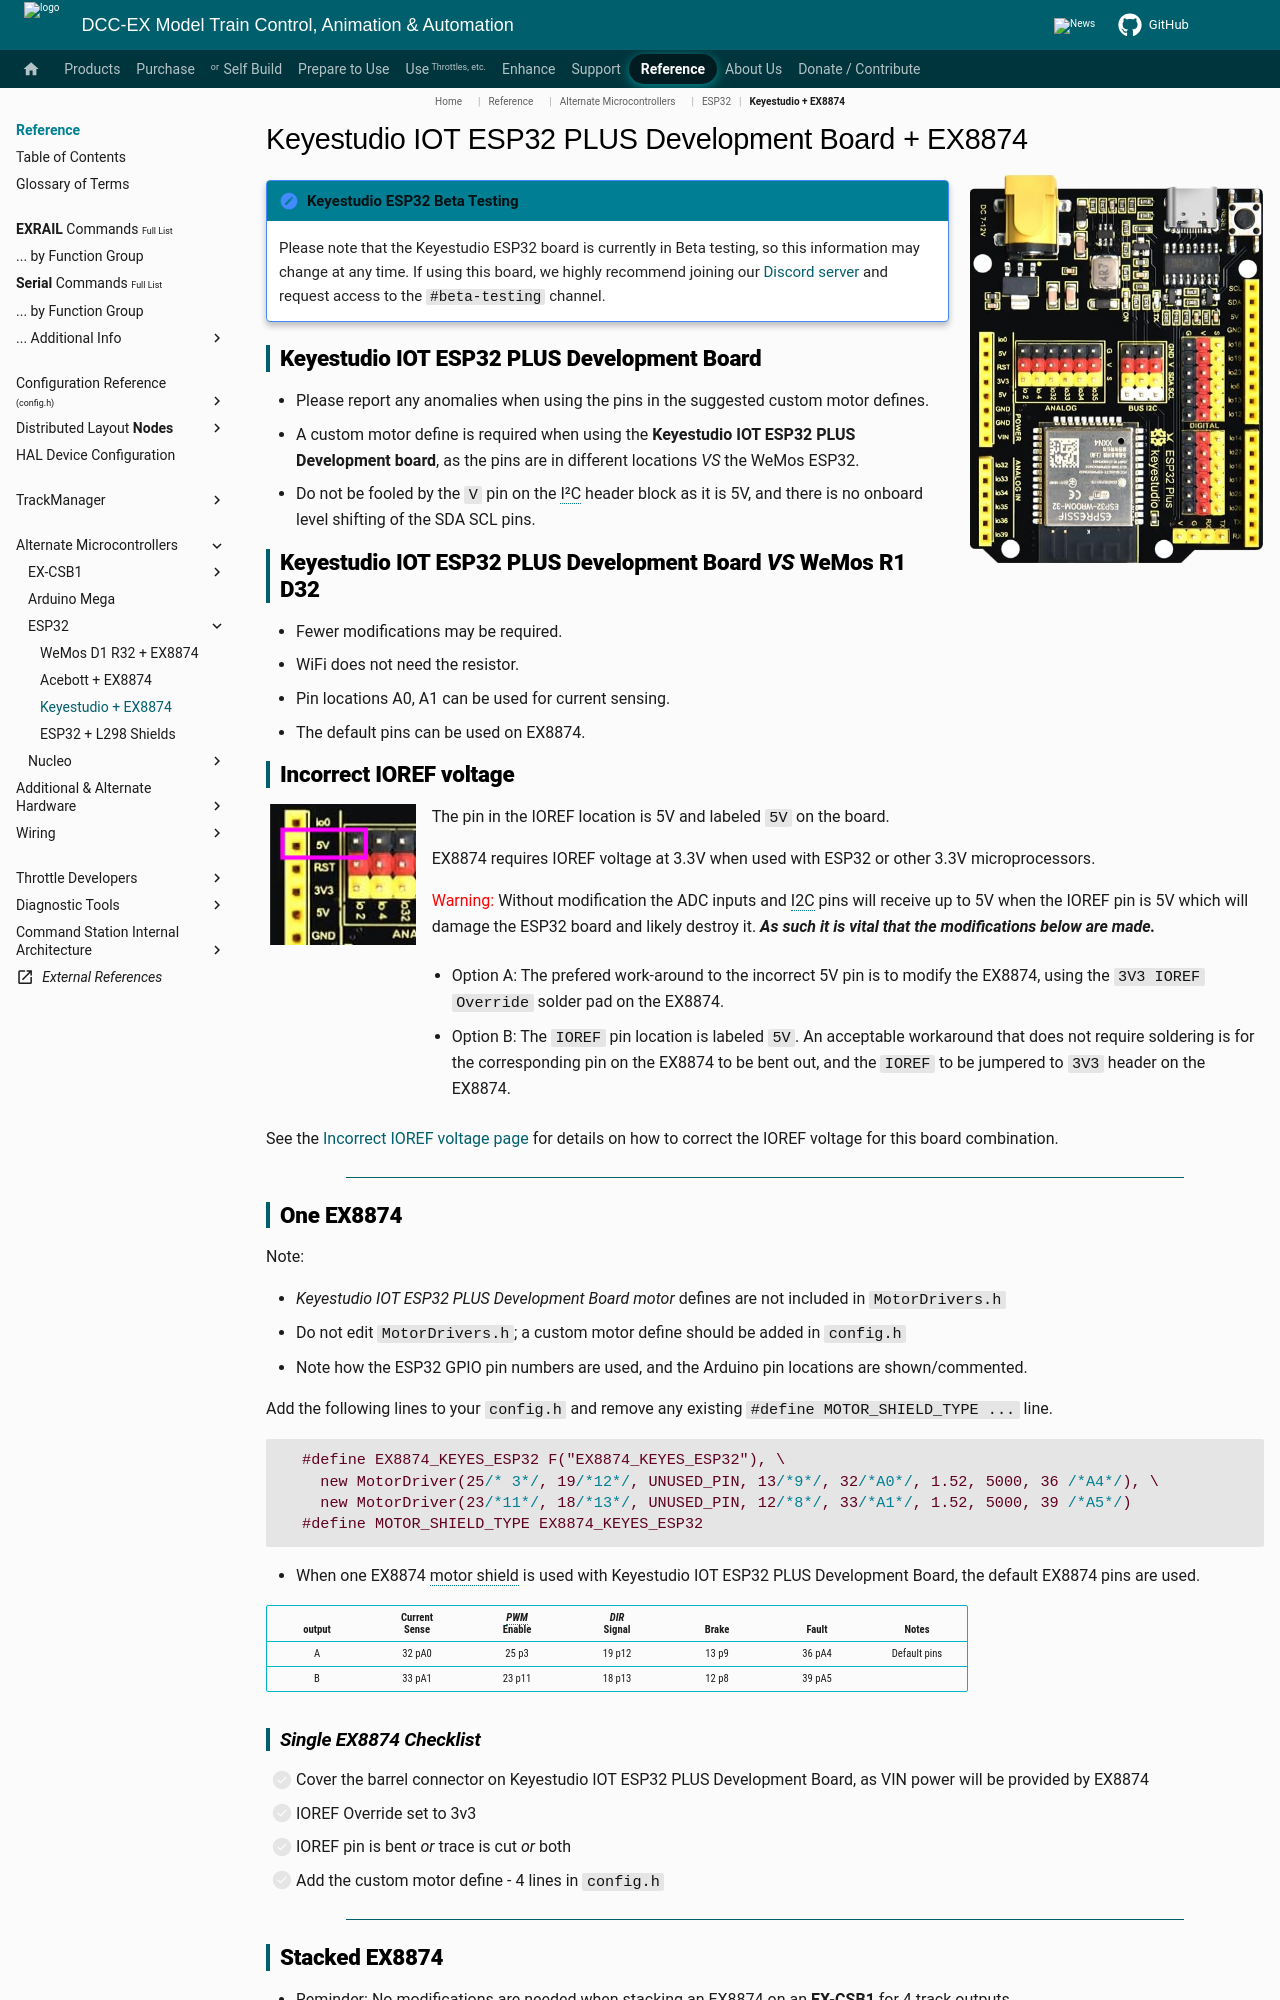

repository: DCC-EX/mkdocs-test · page: reference/microcontrollers/esp32/esp32-keyestudio/index.html · generator: mkdocs

---
hide:
  - toc
---

# Keyestudio IOT ESP32 PLUS Development Board *+* EX8874

![Keyestudio ESP32](../../../_static/images/esp32/keyestudio-iot-esp32-plus.png){ width=30% align=right }

!!! note "Keyestudio ESP32 Beta Testing"

    Please note that the Keyestudio ESP32 board is currently in Beta testing, so this information may change at any time. If using this board, we highly recommend joining our [Discord server](/support/discord.md) and request access to the `#beta-testing` channel.

## Keyestudio IOT ESP32 PLUS Development Board

- Please report any anomalies when using the pins in the suggested custom motor defines.
- A custom motor define is required when using the **Keyestudio IOT ESP32 PLUS Development board**, as the pins are in different locations *VS* the WeMos ESP32.
- Do not be fooled by the `V` pin on the I²C header block as it is 5V, and there is no onboard level shifting of the SDA SCL pins.

## Keyestudio IOT ESP32 PLUS Development Board *VS* WeMos R1 D32

- Fewer modifications may be required.
- WiFi does not need the resistor.
- Pin locations A0, A1 can be used for current sensing.
- The default pins can be used on EX8874.

## Incorrect IOREF voltage

![ACEBOTT IOREF](../../../_static/images/esp32/esp32-keyestudio-ioref.png){ width=15% align=left }

The pin in the IOREF location is 5V and labeled `5V` on the board.

EX8874 requires IOREF voltage at 3.3V when used with ESP32 or other 3.3V microprocessors.

<span style="color:red">Warning:</span> Without modification the ADC inputs and I2C pins will receive up to 5V when the IOREF pin is 5V which will damage the ESP32 board and likely destroy it. ***As such it is vital that the modifications below are made.***

- Option A: The prefered work-around to the incorrect 5V pin is to modify the EX8874, using the `3V3 IOREF Override` solder pad on the EX8874.

- Option B: The `IOREF` pin location is labeled `5V`.  An acceptable workaround that does not require soldering is for the corresponding pin on the EX8874 to be bent out, and the `IOREF` to be jumpered to `3V3` header on the EX8874.

See the [Incorrect IOREF voltage page](./ioref-incorrect-voltage-fix_not_in_nav.md) for details on how to correct the IOREF voltage for this board combination.

---

## One EX8874

Note:

- *Keyestudio IOT ESP32 PLUS Development Board motor* defines are not included in `MotorDrivers.h`
- Do not edit `MotorDrivers.h`; a custom motor define should be added in `config.h`
- Note how the ESP32 GPIO pin numbers are used, and the Arduino pin locations are shown/commented.

Add the following lines to your `config.h` and remove any existing `#define MOTOR_SHIELD_TYPE ...` line.

```cpp
  #define EX8874_KEYES_ESP32 F("EX8874_KEYES_ESP32"), \
    new MotorDriver(25/* 3*/, 19/*12*/, UNUSED_PIN, 13/*9*/, 32/*A0*/, 1.52, 5000, 36 /*A4*/), \
    new MotorDriver(23/*11*/, 18/*13*/, UNUSED_PIN, 12/*8*/, 33/*A1*/, 1.52, 5000, 39 /*A5*/)
  #define MOTOR_SHIELD_TYPE EX8874_KEYES_ESP32
```

- When one EX8874 motor shield is used with Keyestudio IOT ESP32 PLUS Development Board, the default EX8874 pins are used.

|<br/>output|Current<br/>Sense|*PWM*<br/>Enable|*DIR*<br/>Signal|<br/>Brake|<br/>Fault|<br/>Notes|
|:--:|:-----:|:-----:|:-----:|:-----:|:-----:|:-----:|
|A|32 pA0|25 p3|19 p12|13 p9|36 pA4|Default pins|
|B|33 pA1|23 p11|18 p13|12 p8|39 pA5||

### Single EX8874 Checklist

- [ ] Cover the barrel connector on Keyestudio IOT ESP32 PLUS Development Board, as VIN power will be provided by EX8874
- [ ] IOREF Override set to 3v3
- [ ] IOREF pin is bent *or* trace is cut *or* both
- [ ] Add the custom motor define - 4 lines in `config.h`

---
